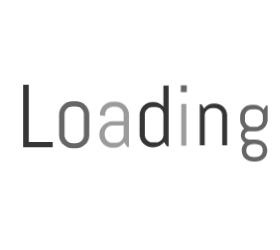
t = 0.00 s
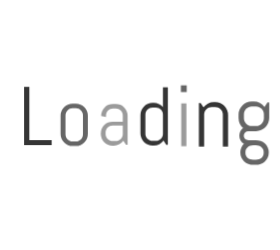
t = 0.58 s
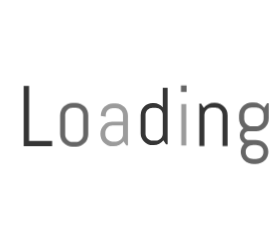
t = 0.71 s
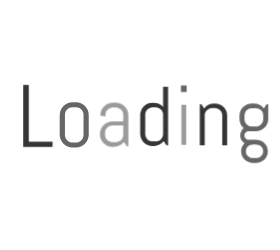
t = 0.83 s
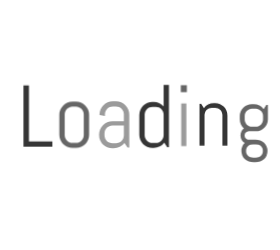
t = 1.09 s
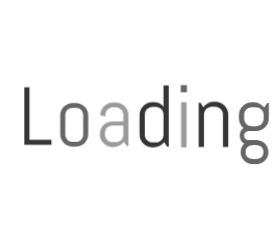
t = 1.33 s

The animated SVG that drew these frames (rendered in a browser with its animation timeline set to each time). Animation: 1 CSS @keyframes rule; one cycle of 1.58 s, repeats indefinitely.

<?xml version="1.0" encoding="utf-8"?>
<svg xmlns="http://www.w3.org/2000/svg" style="margin: auto; background: none; display: block; shape-rendering: auto;" width="280" height="250" preserveAspectRatio="xMidYMid">
<style type="text/css">
  text {
    text-anchor: middle; font-size: 88px; opacity: 0;
  }
</style>
<g style="transform-origin: 140px 125px; transform: scale(1.35385);">
<g transform="translate(140,125)">
  <g transform="translate(0,0)"><g class="path" style="transform: scale(0.91); transform-origin: -75.425px -6.66817px; animation: 1s linear -0.5775s infinite normal forwards running breath-6445e406-89fb-43a9-b190-52a9d1b7dcd0;"><path d="M26.06 0L4.54 0L4.54-45.51L8.63-45.51L8.63-3.90L26.06-3.90L26.06 0" fill="#353535" stroke="none" stroke-width="none" transform="translate(-90.72500610351562,16.086829986572265)" style="fill: rgb(53, 53, 53);"></path></g><g class="path" style="transform: scale(0.91); transform-origin: -48.61px -0.16317px; animation: 1s linear -0.495s infinite normal forwards running breath-6445e406-89fb-43a9-b190-52a9d1b7dcd0;"><path d="M52.97-8.92L52.97-8.92L52.97-8.92Q52.97-6.95 52.23-5.21L52.23-5.21L52.23-5.21Q51.48-3.46 50.18-2.16L50.18-2.16L50.18-2.16Q48.88-0.86 47.13-0.11L47.13-0.11L47.13-0.11Q45.39 0.63 43.42 0.63L43.42 0.63L40.82 0.63L40.82 0.63Q38.85 0.63 37.10-0.11L37.10-0.11L37.10-0.11Q35.36-0.86 34.06-2.16L34.06-2.16L34.06-2.16Q32.75-3.46 32.01-5.21L32.01-5.21L32.01-5.21Q31.26-6.95 31.26-8.92L31.26-8.92L31.26-23.58L31.26-23.58Q31.26-25.55 32.01-27.29L32.01-27.29L32.01-27.29Q32.75-29.04 34.06-30.34L34.06-30.34L34.06-30.34Q35.36-31.64 37.10-32.39L37.10-32.39L37.10-32.39Q38.85-33.13 40.82-33.13L40.82-33.13L43.42-33.13L43.42-33.13Q45.39-33.13 47.13-32.39L47.13-32.39L47.13-32.39Q48.88-31.64 50.18-30.34L50.18-30.34L50.18-30.34Q51.48-29.04 52.23-27.29L52.23-27.29L52.23-27.29Q52.97-25.55 52.97-23.58L52.97-23.58L52.97-8.92zM49.07-8.70L49.07-23.80L49.07-23.80Q49.07-24.98 48.62-26.01L48.62-26.01L48.62-26.01Q48.18-27.04 47.42-27.80L47.42-27.80L47.42-27.80Q46.66-28.56 45.62-29.01L45.62-29.01L45.62-29.01Q44.59-29.45 43.42-29.45L43.42-29.45L40.82-29.45L40.82-29.45Q39.64-29.45 38.61-29.01L38.61-29.01L38.61-29.01Q37.58-28.56 36.82-27.80L36.82-27.80L36.82-27.80Q36.05-27.04 35.61-26.01L35.61-26.01L35.61-26.01Q35.17-24.98 35.17-23.80L35.17-23.80L35.17-8.70L35.17-8.70Q35.17-7.52 35.61-6.49L35.61-6.49L35.61-6.49Q36.05-5.46 36.82-4.70L36.82-4.70L36.82-4.70Q37.58-3.94 38.61-3.49L38.61-3.49L38.61-3.49Q39.64-3.05 40.82-3.05L40.82-3.05L43.42-3.05L43.42-3.05Q44.59-3.05 45.62-3.49L45.62-3.49L45.62-3.49Q46.66-3.94 47.42-4.70L47.42-4.70L47.42-4.70Q48.18-5.46 48.62-6.49L48.62-6.49L48.62-6.49Q49.07-7.52 49.07-8.70L49.07-8.70" fill="#353535" stroke="none" stroke-width="none" transform="translate(-90.72500610351562,16.086829986572265)" style="fill: rgb(102, 102, 102);"></path></g><g class="path" style="transform: scale(0.91); transform-origin: -19.09px -0.16317px; animation: 1s linear -0.4125s infinite normal forwards running breath-6445e406-89fb-43a9-b190-52a9d1b7dcd0;"><path d="M82.49 0L81.19 0L79.03-3.24L79.03-3.24Q77.70-1.49 75.70-0.43L75.70-0.43L75.70-0.43Q73.70 0.63 71.32 0.63L71.32 0.63L70.33 0.63L70.33 0.63Q68.36 0.63 66.62-0.11L66.62-0.11L66.62-0.11Q64.87-0.86 63.57-2.16L63.57-2.16L63.57-2.16Q62.27-3.46 61.52-5.21L61.52-5.21L61.52-5.21Q60.78-6.95 60.78-8.92L60.78-8.92L60.78-9.24L60.78-9.24Q60.78-11.20 61.52-12.95L61.52-12.95L61.52-12.95Q62.27-14.69 63.57-16.00L63.57-16.00L63.57-16.00Q64.87-17.30 66.62-18.04L66.62-18.04L66.62-18.04Q68.36-18.79 70.33-18.79L70.33-18.79L78.58-18.79L78.58-23.80L78.58-23.80Q78.58-24.98 78.14-26.01L78.14-26.01L78.14-26.01Q77.70-27.04 76.93-27.80L76.93-27.80L76.93-27.80Q76.17-28.56 75.14-29.01L75.14-29.01L75.14-29.01Q74.11-29.45 72.93-29.45L72.93-29.45L70.65-29.45L70.65-29.45Q69.48-29.45 68.44-29.01L68.44-29.01L68.44-29.01Q67.41-28.56 66.65-27.80L66.65-27.80L66.65-27.80Q65.89-27.04 65.44-26.01L65.44-26.01L65.44-26.01Q65-24.98 65-23.80L65-23.80L65-22.63L61.10-23.26L61.10-23.58L61.10-23.58Q61.10-25.55 61.84-27.29L61.84-27.29L61.84-27.29Q62.59-29.04 63.89-30.34L63.89-30.34L63.89-30.34Q65.19-31.64 66.94-32.39L66.94-32.39L66.94-32.39Q68.68-33.13 70.65-33.13L70.65-33.13L72.93-33.13L72.93-33.13Q74.90-33.13 76.65-32.39L76.65-32.39L76.65-32.39Q78.39-31.64 79.69-30.34L79.69-30.34L79.69-30.34Q81.00-29.04 81.74-27.29L81.74-27.29L81.74-27.29Q82.49-25.55 82.49-23.58L82.49-23.58L82.49 0zM78.58-8.70L78.58-15.74L70.33-15.74L70.33-15.74Q69.16-15.74 68.13-15.30L68.13-15.30L68.13-15.30Q67.09-14.85 66.33-14.08L66.33-14.08L66.33-14.08Q65.57-13.30 65.13-12.27L65.13-12.27L65.13-12.27Q64.68-11.24 64.68-10.06L64.68-10.06L64.68-8.70L64.68-8.70Q64.68-7.52 65.13-6.49L65.13-6.49L65.13-6.49Q65.57-5.46 66.33-4.70L66.33-4.70L66.33-4.70Q67.09-3.94 68.13-3.49L68.13-3.49L68.13-3.49Q69.16-3.05 70.33-3.05L70.33-3.05L72.93-3.05L72.93-3.05Q74.11-3.05 75.14-3.49L75.14-3.49L75.14-3.49Q76.17-3.94 76.93-4.70L76.93-4.70L76.93-4.70Q77.70-5.46 78.14-6.49L78.14-6.49L78.14-6.49Q78.58-7.52 78.58-8.70L78.58-8.70" fill="#353535" stroke="none" stroke-width="none" transform="translate(-90.72500610351562,16.086829986572265)" style="fill: rgb(155, 155, 155);"></path></g><g class="path" style="transform: scale(0.91); transform-origin: 10.425px -6.35317px; animation: 1s linear -0.33s infinite normal forwards running breath-6445e406-89fb-43a9-b190-52a9d1b7dcd0;"><path d="M112.00 0L110.70 0L108.54-3.30L108.54-3.30Q107.21-1.49 105.21-0.43L105.21-0.43L105.21-0.43Q103.21 0.63 100.83 0.63L100.83 0.63L99.85 0.63L99.85 0.63Q97.88 0.63 96.14-0.11L96.14-0.11L96.14-0.11Q94.39-0.86 93.09-2.16L93.09-2.16L93.09-2.16Q91.79-3.46 91.04-5.21L91.04-5.21L91.04-5.21Q90.30-6.95 90.30-8.92L90.30-8.92L90.30-23.58L90.30-23.58Q90.30-25.55 91.04-27.29L91.04-27.29L91.04-27.29Q91.79-29.04 93.09-30.34L93.09-30.34L93.09-30.34Q94.39-31.64 96.14-32.39L96.14-32.39L96.14-32.39Q97.88-33.13 99.85-33.13L99.85-33.13L100.83-33.13L100.83-33.13Q103.02-33.13 104.90-32.25L104.90-32.25L104.90-32.25Q106.77-31.36 108.10-29.77L108.10-29.77L108.10-45.51L112.00-45.51L112.00 0zM108.10-8.70L108.10-23.80L108.10-23.80Q108.10-24.98 107.66-26.01L107.66-26.01L107.66-26.01Q107.21-27.04 106.45-27.80L106.45-27.80L106.45-27.80Q105.69-28.56 104.66-29.01L104.66-29.01L104.66-29.01Q103.63-29.45 102.45-29.45L102.45-29.45L99.85-29.45L99.85-29.45Q98.67-29.45 97.64-29.01L97.64-29.01L97.64-29.01Q96.61-28.56 95.85-27.80L95.85-27.80L95.85-27.80Q95.09-27.04 94.64-26.01L94.64-26.01L94.64-26.01Q94.20-24.98 94.20-23.80L94.20-23.80L94.20-8.70L94.20-8.70Q94.20-7.52 94.64-6.49L94.64-6.49L94.64-6.49Q95.09-5.46 95.85-4.70L95.85-4.70L95.85-4.70Q96.61-3.94 97.64-3.49L97.64-3.49L97.64-3.49Q98.67-3.05 99.85-3.05L99.85-3.05L102.45-3.05L102.45-3.05Q103.63-3.05 104.66-3.49L104.66-3.49L104.66-3.49Q105.69-3.94 106.45-4.70L106.45-4.70L106.45-4.70Q107.21-5.46 107.66-6.49L107.66-6.49L107.66-6.49Q108.10-7.52 108.10-8.70L108.10-8.70" fill="#353535" stroke="none" stroke-width="none" transform="translate(-90.72500610351562,16.086829986572265)" style="fill: rgb(53, 53, 53);"></path></g><g class="path" style="transform: scale(0.91); transform-origin: 32.34px -26.8232px; animation: 1s linear -0.2475s infinite normal forwards running breath-6445e406-89fb-43a9-b190-52a9d1b7dcd0;"><path d="M125.33-40.31L120.80-40.31L120.80-45.51L125.33-45.51L125.33-40.31" fill="#353535" stroke="none" stroke-width="none" transform="translate(-90.72500610351562,16.086829986572265)" style="fill: rgb(102, 102, 102);"></path></g><g class="path" style="transform: scale(0.91); transform-origin: 32.34px -0.16317px; animation: 1s linear -0.165s infinite normal forwards running breath-6445e406-89fb-43a9-b190-52a9d1b7dcd0;"><path d="M125.02 0L121.11 0L121.11-32.50L125.02-32.50L125.02 0" fill="#353535" stroke="none" stroke-width="none" transform="translate(-90.72500610351562,16.086829986572265)" style="fill: rgb(155, 155, 155);"></path></g><g class="path" style="transform: scale(0.91); transform-origin: 54.255px -0.47817px; animation: 1s linear -0.0825s infinite normal forwards running breath-6445e406-89fb-43a9-b190-52a9d1b7dcd0;"><path d="M155.83 0L151.93 0L151.93-23.80L151.93-23.80Q151.93-24.98 151.49-26.01L151.49-26.01L151.49-26.01Q151.04-27.04 150.28-27.80L150.28-27.80L150.28-27.80Q149.52-28.56 148.49-29.01L148.49-29.01L148.49-29.01Q147.46-29.45 146.28-29.45L146.28-29.45L143.68-29.45L143.68-29.45Q142.50-29.45 141.47-29.01L141.47-29.01L141.47-29.01Q140.44-28.56 139.68-27.80L139.68-27.80L139.68-27.80Q138.92-27.04 138.47-26.01L138.47-26.01L138.47-26.01Q138.03-24.98 138.03-23.80L138.03-23.80L138.03 0L134.13 0L134.13-32.50L135.43-32.50L137.55-29.20L137.55-29.20Q138.89-31.01 140.90-32.07L140.90-32.07L140.90-32.07Q142.92-33.13 145.30-33.13L145.30-33.13L146.28-33.13L146.28-33.13Q148.25-33.13 150.00-32.39L150.00-32.39L150.00-32.39Q151.74-31.64 153.04-30.34L153.04-30.34L153.04-30.34Q154.34-29.04 155.09-27.29L155.09-27.29L155.09-27.29Q155.83-25.55 155.83-23.58L155.83-23.58L155.83 0" fill="#353535" stroke="none" stroke-width="none" transform="translate(-90.72500610351562,16.086829986572265)" style="fill: rgb(53, 53, 53);"></path></g><g class="path" style="transform: scale(0.91); transform-origin: 84.09px 6.02683px; animation: 1s linear 0s infinite normal forwards running breath-6445e406-89fb-43a9-b190-52a9d1b7dcd0;"><path d="M185.67 4.09L185.67 4.09L185.67 4.09Q185.67 6.06 184.92 7.71L184.92 7.71L184.92 7.71Q184.18 9.36 182.88 10.54L182.88 10.54L182.88 10.54Q181.57 11.71 179.83 12.36L179.83 12.36L179.83 12.36Q178.08 13.01 176.12 13.01L176.12 13.01L174.50 13.01L174.50 13.01Q172.53 13.01 170.78 12.36L170.78 12.36L170.78 12.36Q169.04 11.71 167.74 10.54L167.74 10.54L167.74 10.54Q166.44 9.36 165.69 7.71L165.69 7.71L165.69 7.71Q164.94 6.06 164.94 4.09L164.94 4.09L164.94 3.97L164.94 3.97Q164.94 2.06 165.64 0.48L165.64 0.48L165.64 0.48Q166.34-1.11 167.55-2.29L167.55-2.29L167.55-2.29Q166.02-3.21 165.12-4.78L165.12-4.78L165.12-4.78Q164.21-6.35 164.21-8.25L164.21-8.25L164.21-8.25Q164.21-9.97 164.94-11.44L164.94-11.44L164.94-11.44Q165.67-12.92 166.94-13.84L166.94-13.84L166.94-13.84Q165.42-15.17 164.53-17.04L164.53-17.04L164.53-17.04Q163.64-18.92 163.64-21.14L163.64-21.14L163.64-23.58L163.64-23.58Q163.64-25.55 164.39-27.29L164.39-27.29L164.39-27.29Q165.13-29.04 166.44-30.34L166.44-30.34L166.44-30.34Q167.74-31.64 169.48-32.39L169.48-32.39L169.48-32.39Q171.23-33.13 173.20-33.13L173.20-33.13L174.81-33.13L174.81-33.13Q177.19-33.13 179.21-32.07L179.21-32.07L179.21-32.07Q181.23-31.01 182.56-29.20L182.56-29.20L184.69-32.50L185.99-32.50L185.99-21.14L185.99-21.14Q185.99-19.17 185.24-17.42L185.24-17.42L185.24-17.42Q184.49-15.68 183.19-14.38L183.19-14.38L183.19-14.38Q181.89-13.08 180.15-12.33L180.15-12.33L180.15-12.33Q178.40-11.58 176.43-11.58L176.43-11.58L170.78-11.58L170.78-11.58Q170.12-11.58 169.51-11.31L169.51-11.31L169.51-11.31Q168.91-11.04 168.45-10.60L168.45-10.60L168.45-10.60Q167.99-10.16 167.74-9.54L167.74-9.54L167.74-9.54Q167.48-8.92 167.48-8.25L167.48-8.25L167.48-8.25Q167.48-7.59 167.74-6.98L167.74-6.98L167.74-6.98Q167.99-6.38 168.45-5.92L168.45-5.92L168.45-5.92Q168.91-5.46 169.51-5.21L169.51-5.21L169.51-5.21Q170.12-4.95 170.78-4.95L170.78-4.95L176.12-4.95L176.12-4.95Q178.08-4.95 179.83-4.30L179.83-4.30L179.83-4.30Q181.57-3.65 182.88-2.48L182.88-2.48L182.88-2.48Q184.18-1.30 184.92 0.35L184.92 0.35L184.92 0.35Q185.67 2.00 185.67 3.97L185.67 3.97L185.67 4.09zM182.11-20.92L182.11-23.80L182.11-23.80Q182.11-24.98 181.67-26.01L181.67-26.01L181.67-26.01Q181.23-27.04 180.45-27.80L180.45-27.80L180.45-27.80Q179.67-28.56 178.64-29.01L178.64-29.01L178.64-29.01Q177.61-29.45 176.43-29.45L176.43-29.45L173.20-29.45L173.20-29.45Q172.02-29.45 170.99-29.01L170.99-29.01L170.99-29.01Q169.96-28.56 169.20-27.80L169.20-27.80L169.20-27.80Q168.44-27.04 167.99-26.01L167.99-26.01L167.99-26.01Q167.55-24.98 167.55-23.80L167.55-23.80L167.55-20.92L167.55-20.92Q167.55-19.74 167.99-18.71L167.99-18.71L167.99-18.71Q168.44-17.68 169.20-16.92L169.20-16.92L169.20-16.92Q169.96-16.15 170.99-15.71L170.99-15.71L170.99-15.71Q172.02-15.27 173.20-15.27L173.20-15.27L176.43-15.27L176.43-15.27Q177.61-15.27 178.64-15.71L178.64-15.71L178.64-15.71Q179.67-16.15 180.45-16.92L180.45-16.92L180.45-16.92Q181.23-17.68 181.67-18.71L181.67-18.71L181.67-18.71Q182.11-19.74 182.11-20.92L182.11-20.92zM181.96 4.28L181.96 3.78L181.96 3.78Q181.96 2.60 181.51 1.67L181.51 1.67L181.51 1.67Q181.07 0.73 180.31 0.10L180.31 0.10L180.31 0.10Q179.54-0.54 178.51-0.89L178.51-0.89L178.51-0.89Q177.48-1.24 176.31-1.24L176.31-1.24L174.31-1.24L174.31-1.24Q173.13-1.24 172.10-0.89L172.10-0.89L172.10-0.89Q171.07-0.54 170.31 0.10L170.31 0.10L170.31 0.10Q169.55 0.73 169.10 1.67L169.10 1.67L169.10 1.67Q168.66 2.60 168.66 3.78L168.66 3.78L168.66 4.28L168.66 4.28Q168.66 5.46 169.10 6.38L169.10 6.38L169.10 6.38Q169.55 7.30 170.31 7.95L170.31 7.95L170.31 7.95Q171.07 8.60 172.10 8.95L172.10 8.95L172.10 8.95Q173.13 9.30 174.31 9.30L174.31 9.30L176.31 9.30L176.31 9.30Q177.48 9.30 178.51 8.95L178.51 8.95L178.51 8.95Q179.54 8.60 180.31 7.95L180.31 7.95L180.31 7.95Q181.07 7.30 181.51 6.38L181.51 6.38L181.51 6.38Q181.96 5.46 181.96 4.28L181.96 4.28" fill="#353535" stroke="none" stroke-width="none" transform="translate(-90.72500610351562,16.086829986572265)" style="fill: rgb(102, 102, 102);"></path></g></g>
</g>
</g>
<style id="breath-6445e406-89fb-43a9-b190-52a9d1b7dcd0" data-anikit="">@keyframes breath-6445e406-89fb-43a9-b190-52a9d1b7dcd0
{
  0% {
    animation-timing-function: cubic-bezier(0.9647,0.2413,-0.0705,0.7911);
    transform: scale(0.9099999999999999);
  }
  51% {
    animation-timing-function: cubic-bezier(0.9226,0.2631,-0.0308,0.7628);
    transform: scale(1.02994);
  }
  100% {
    transform: scale(0.9099999999999999);
  }
}</style></svg>